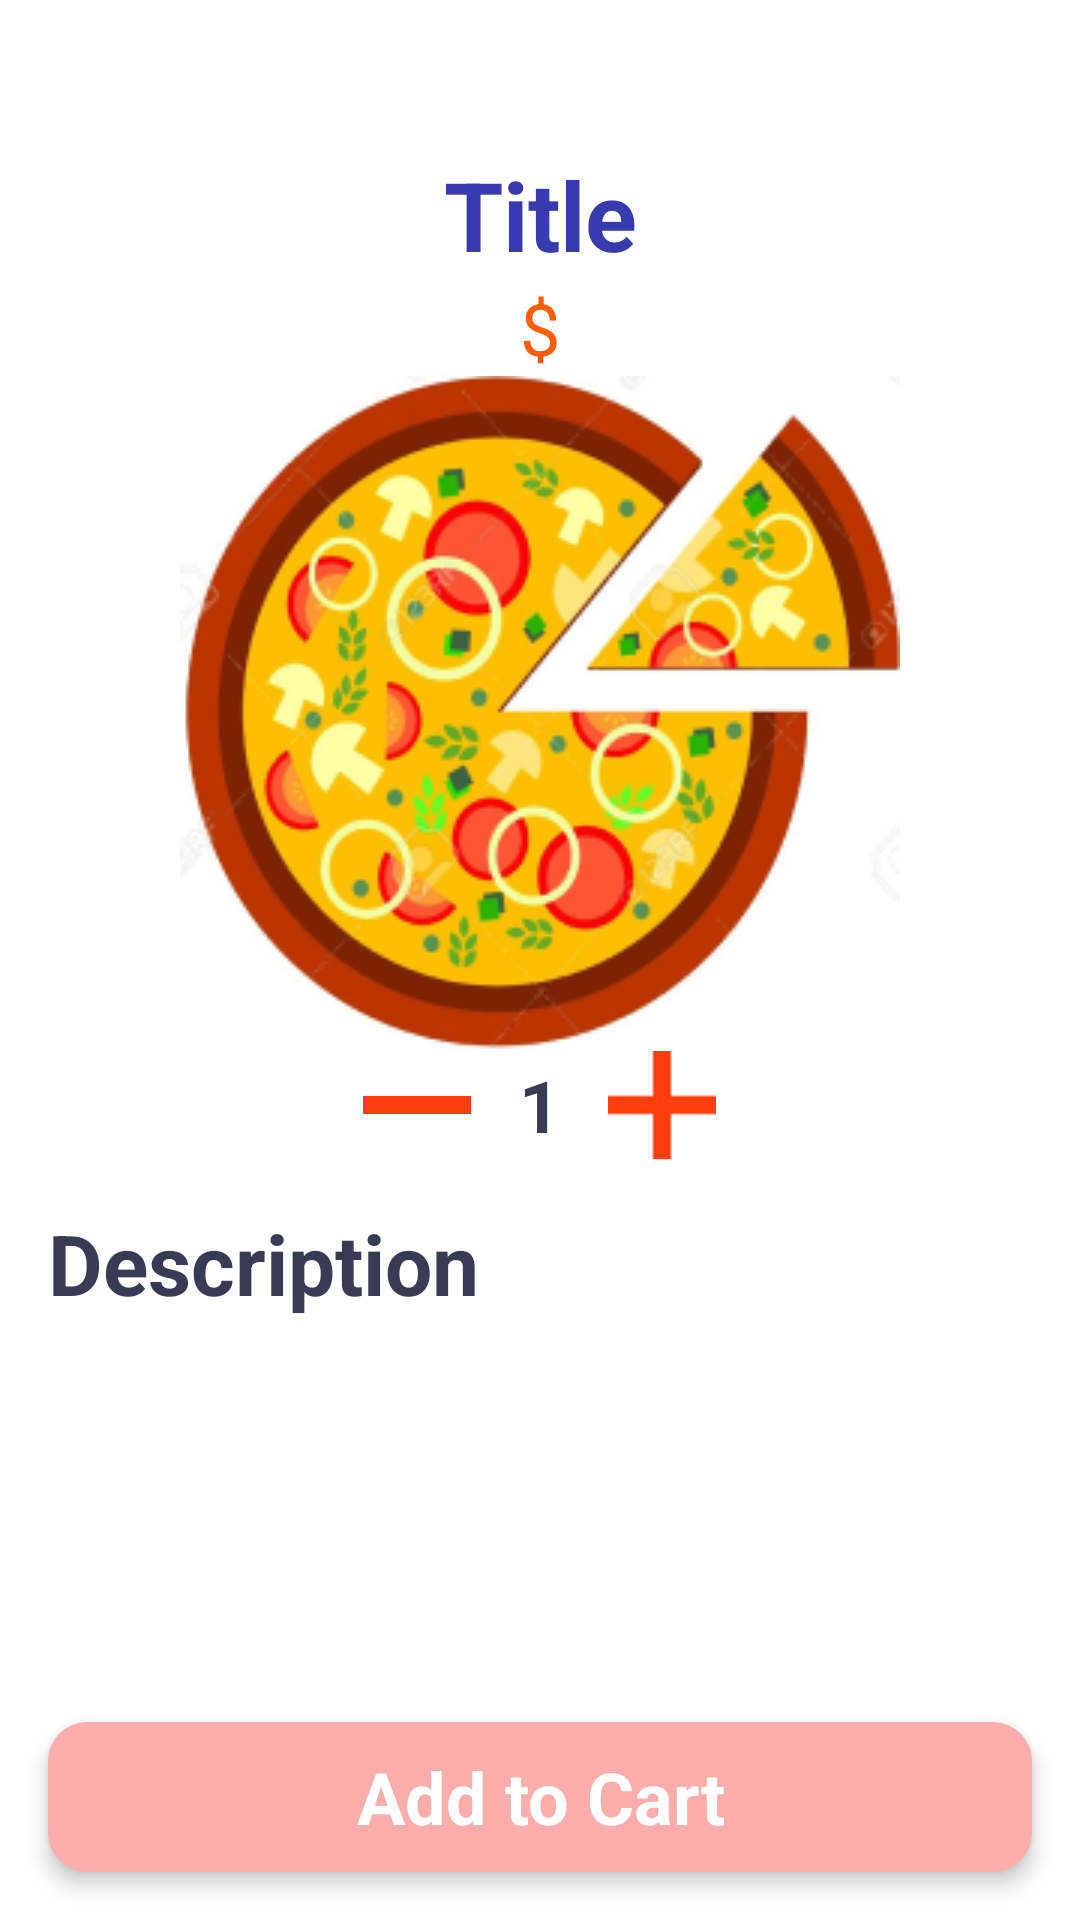

This screen was rendered from an Android layout file. Write that file and the resources it references.
<!-- AndroidManifest.xml: application theme Theme.2301900744UTSMobProg -->
<!-- res/layout/activity_show_detail.xml -->
<?xml version="1.0" encoding="utf-8"?>
<androidx.constraintlayout.widget.ConstraintLayout xmlns:android="http://schemas.android.com/apk/res/android"
    xmlns:app="http://schemas.android.com/apk/res-auto"
    xmlns:tools="http://schemas.android.com/tools"
    android:layout_width="match_parent"
    android:layout_height="match_parent"
    tools:context=".ShowDetailActivity">

    <ScrollView
        android:id="@+id/scrollView3"
        android:layout_width="match_parent"
        android:layout_height="match_parent">

        <LinearLayout
            android:layout_width="match_parent"
            android:layout_height="wrap_content"
            android:orientation="vertical">

            <TextView
                android:id="@+id/titleText"
                android:layout_width="match_parent"
                android:layout_height="wrap_content"
                android:layout_marginTop="50dp"
                android:text="Title"
                android:textAlignment="center"
                android:textColor="#373bad"
                android:textSize="32dp"
                android:textStyle="bold"

                />

            <TextView
                android:id="@+id/priceText"
                android:layout_width="match_parent"
                android:layout_height="wrap_content"
                android:text="$"
                android:textAlignment="center"
                android:textColor="#ff5e00"
                android:textSize="24dp" />

            <ImageView
                android:id="@+id/foodPic"
                android:layout_width="match_parent"
                android:layout_height="wrap_content"
                app:srcCompat="@drawable/pizza" />

            <LinearLayout
                android:layout_width="match_parent"
                android:layout_height="match_parent"
                android:gravity="center"
                android:orientation="horizontal">

                <ImageView
                    android:id="@+id/minBtn"
                    android:layout_width="wrap_content"
                    android:layout_height="wrap_content"
                    app:srcCompat="@drawable/min" />

                <TextView
                    android:id="@+id/numberQtyTxt"
                    android:layout_width="wrap_content"
                    android:layout_height="wrap_content"
                    android:layout_marginStart="16dp"
                    android:layout_marginEnd="16dp"
                    android:text="1"
                    android:textAlignment="center"
                    android:textColor="#373b54"
                    android:textSize="24dp"
                    android:textStyle="bold" />

                <ImageView
                    android:id="@+id/plusBtn"
                    android:layout_width="wrap_content"
                    android:layout_height="wrap_content"

                    app:srcCompat="@drawable/plus" />
            </LinearLayout>

            <TextView
                android:id="@+id/descTxt"
                android:layout_width="match_parent"
                android:layout_height="wrap_content"
                android:layout_margin="16dp"
                android:text="Description"
                android:textColor="#373b54"
                android:textSize="28dp"
                android:textStyle="bold" />

        </LinearLayout>
    </ScrollView>

    <TextView
        android:id="@+id/addToCardBtn"
        android:layout_width="match_parent"
        android:layout_height="50dp"
        android:layout_margin="16dp"
        android:text="Add to Cart"
        app:layout_constraintBottom_toBottomOf="@+id/scrollView3"
        app:layout_constraintEnd_toEndOf="parent"
        app:layout_constraintStart_toStartOf="parent"
        android:background="@drawable/background__button"
        android:gravity="center"
        android:textColor="#ffffff"
        android:textStyle="bold"
        android:textSize="24dp"
        android:elevation="4dp"/>

</androidx.constraintlayout.widget.ConstraintLayout>
<!-- resources referenced by this layout -->
<resources>
  <!-- drawable background__button (drawable) -->
  <?xml version="1.0" encoding="utf-8"?>
  <selector xmlns:android="http://schemas.android.com/apk/res/android">
  <item>
      <shape android:shape="rectangle">
          <solid android:color="#faadaa"/>
          <corners android:radius="13dp" />
      </shape>
  </item>
  </selector>
  <!-- drawable min: png bitmap (drawable-v24, 144 bytes) -->
  <!-- drawable pizza: png bitmap (drawable-v24, 82499 bytes) -->
  <!-- drawable plus: png bitmap (drawable-v24, 197 bytes) -->
  <style name="Theme.2301900744UTSMobProg" parent="Theme.MaterialComponents.DayNight.NoActionBar">
          
          <item name="colorPrimary">@color/purple_500</item>
          <item name="colorPrimaryVariant">@color/purple_700</item>
          <item name="colorOnPrimary">@color/white</item>
          
          <item name="colorSecondary">@color/teal_200</item>
          <item name="colorSecondaryVariant">@color/teal_700</item>
          <item name="colorOnSecondary">@color/black</item>
          
          <item name="android:statusBarColor" tools:targetApi="l">?attr/colorPrimaryVariant</item>
          
      </style>
  <!-- not gathered from this repository: default colours our renderer supplied (Android Studio template values) -->
  <color name="purple_500">#FF6200EE</color>
  <color name="purple_700">#FF3700B3</color>
  <color name="teal_200">#FF03DAC5</color>
  <color name="teal_700">#FF018786</color>
  <color name="black">#FF000000</color>
  <color name="white">#FFFFFFFF</color>
</resources>
